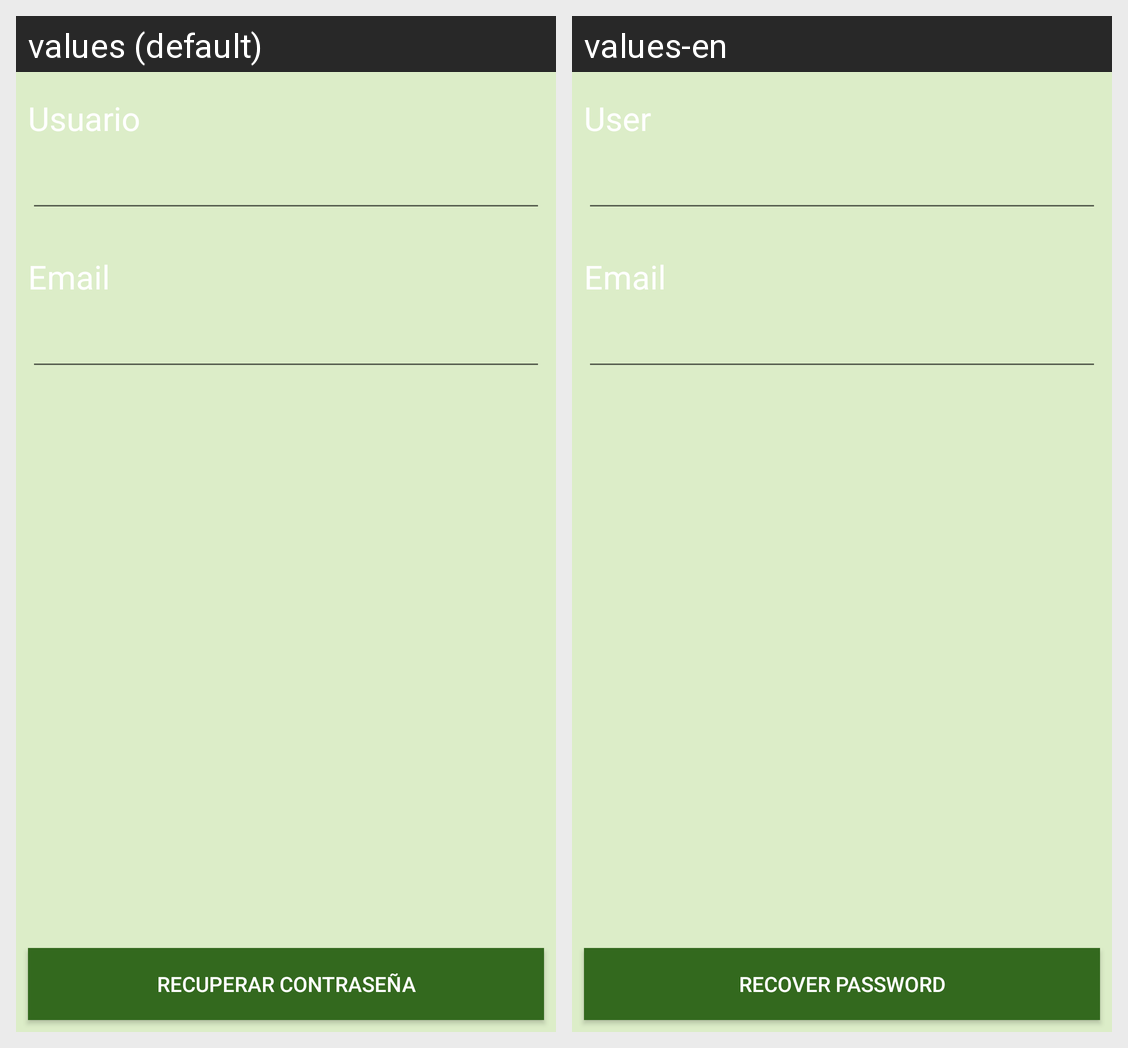

Here is an Android app screen in its default locale and in the app's own translations. Write out the translated-string differences for the strings that appear on this screen.
Android screen res/layout/activity_recover.xml rendered under 2 locales, left to right: values (default), values-en. Device: Nexus 5 (rendered at 1080×1920; each locale shown at half size, 540×960, under a caption strip naming it); theme AppTheme.
Strings drawn on this screen, with the default value and each locale's value (text and hints the layout hard-codes, and strings that could not be matched under every locale, appear in the picture but are not listed):

txvUser
  values: Usuario
  values-en: User

txvEmail
  values: Email
  values-en: Email

btnRecoverPassword
  values: Recuperar contraseña
  values-en: Recover password
